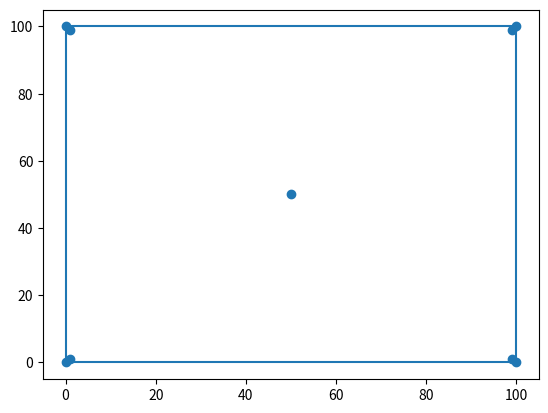

This figure's Python source:
class Vec:
    """A simple vector in 2D. Can also be used as a position vector from
       origin to define points.
    """
    def __init__(self, x, y):
        self.x = x
        self.y = y

    def __repr__(self):
        """Return this point/vector as a string in the form "(x, y)" """
        return "({}, {})".format(self.x, self.y)

    def __add__(self, other):
        """Vector addition"""
        return Vec(self.x + other.x, self.y + other.y)

    def __sub__(self, other):
        """Vector subtraction"""
        return Vec(self.x - other.x, self.y - other.y)
    
    def __mul__(self, scale):
        """Multiplication by a scalar"""
        return Vec(self.x * scale, self.y * scale)

    def dot(self, other):
        """Dot product"""
        return self.x * other.x + self.y * other.y

    def lensq(self):
        """The square of the length"""
        return self.dot(self)


def is_ccw(a, b, c):
    """True iff triangle abc is counter-clockwise."""
    p = b - a
    q = c - a
    area = p.x * q.y - q.x * p.y
	 # May want to throw an exception if area == 0
    return area > 0 
    
        
def gift_wrap(points):
    """ Returns points on convex hull in CCW using the Gift Wrap algorithm"""
    # Get the bottom-most point (and left-most if necessary).
    assert len(points) >= 3
    bottommost = min(points, key=lambda p: (p.y, p.x))
    hull = [bottommost]
    done = False
    
    # Loop, adding one vertex at a time, until hull is (about to be) closed.
    while not done:
        candidate = None
        # Loop through all points, looking for the one that is "rightmost"
        # looking from last point on hull
        for p in points:
            if p is hull[-1]:
                continue
            if candidate == None or not is_ccw(hull[-1], candidate, p):
                candidate = p
        if candidate is bottommost:
            done = True    # We've closed the hull
        else:
            hull.append(candidate)

    return hull


import matplotlib.pyplot as plt
def plot_hull(points, hull):
    """Plot the given set of points and the computed convex hull"""
    plt.scatter([p.x for p in points], [p.y for p in points])
    plt.plot([v.x for v in hull + [hull[0]]], [v.y for v in hull + [hull[0]]])
    plt.show()
    

points = [
            Vec(1, 99),
            Vec(0, 100),
            Vec(50, 0),
            Vec(50, 1),
            Vec(50, 99),
            Vec(50, 50),
            Vec(100, 100),
           Vec(99, 99)]
verts = gift_wrap(points)
for v in verts:
    print(v)

points = [
            Vec(1, 1),
            Vec(99, 1),
            Vec(100, 100),
            Vec(99, 99),
            Vec(0, 100),
            Vec(100, 0),
            Vec(1, 99),
            Vec(0, 0),
            Vec(50, 50)]
verts = gift_wrap(points)
for v in verts:
    print(v)
plot_hull(points, verts)